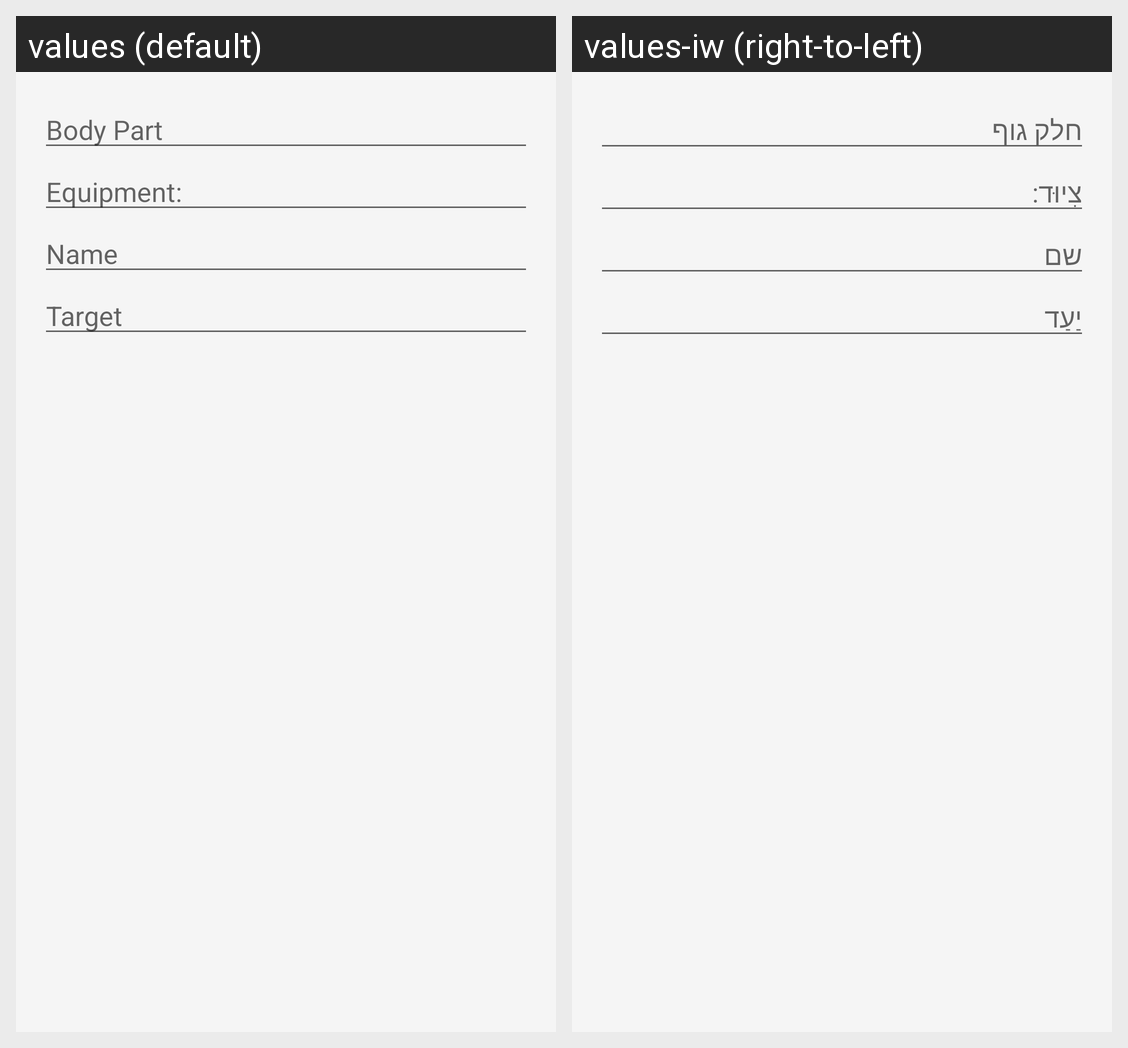

This grid shows one Android layout under two languages. Give, for every string resource on the screen, its name, the default text and each shown locale's text.
Android screen res/layout/dialog_add_exercise.xml rendered under 2 locales, left to right: values (default), values-iw (right-to-left). Device: Nexus 5 (rendered at 1080×1920; each locale shown at half size, 540×960, under a caption strip naming it); theme Theme.BodyBuilder.
Strings drawn on this screen, with the default value and each locale's value (text and hints the layout hard-codes, and strings that could not be matched under every locale, appear in the picture but are not listed):

body_part
  values: Body Part
  values-iw: חלק גוף

equipment
  values: Equipment:
  values-iw: צִיוּד:

name
  values: Name
  values-iw: שם

target
  values: Target
  values-iw: יַעַד
